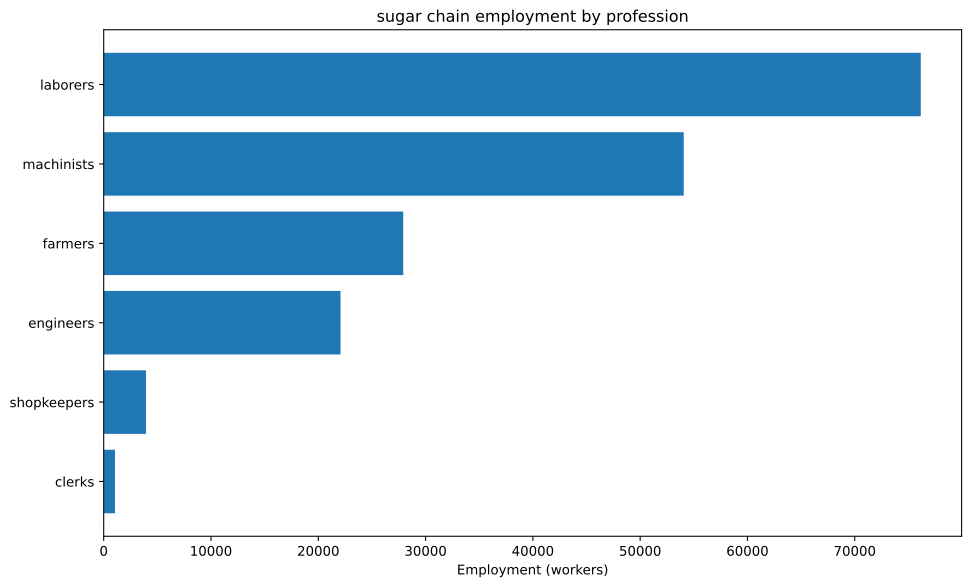

The data file committed next to this chart (first rows):
config, building, profession, employment
building_tooling_workshop+pm_rubber_grip…, building_tooling_workshop, engineers, 303.9
building_tooling_workshop+pm_rubber_grip…, building_tooling_workshop, laborers, 607.9
building_tooling_workshop+pm_rubber_grip…, building_tooling_workshop, machinists, 607.9
building_tooling_workshop+pm_rubber_grip…, building_tooling_workshop, shopkeepers, 303.9
building_paper_mill+pm_bleached_paper+pm…, building_paper_mill, engineers, 32.77
building_paper_mill+pm_bleached_paper+pm…, building_paper_mill, laborers, 65.54
building_paper_mill+pm_bleached_paper+pm…, building_paper_mill, machinists, 65.54
building_paper_mill+pm_bleached_paper+pm…, building_paper_mill, shopkeepers, 32.77
building_chemical_plant+pm_improved_fert…, building_chemical_plant, engineers, 79.78
building_chemical_plant+pm_improved_fert…, building_chemical_plant, laborers, 159.6
building_chemical_plant+pm_improved_fert…, building_chemical_plant, machinists, 119.7
building_chemical_plant+pm_improved_fert…, building_chemical_plant, shopkeepers, 39.89
building_explosives_factory+pm_brine_ele…, building_explosives_factory, engineers, 327.7
building_explosives_factory+pm_brine_ele…, building_explosives_factory, laborers, 218.5
building_explosives_factory+pm_brine_ele…, building_explosives_factory, machinists, 218.5
building_explosives_factory+pm_brine_ele…, building_explosives_factory, shopkeepers, 109.2
building_synthetics_plant+pm_dye_product…, building_synthetics_plant, engineers, 16.39
building_synthetics_plant+pm_dye_product…, building_synthetics_plant, laborers, 8.193
building_synthetics_plant+pm_dye_product…, building_synthetics_plant, machinists, 12.29
building_synthetics_plant+pm_dye_product…, building_synthetics_plant, shopkeepers, 4.096
building_steel_mill+pm_electric_arc_proc…, building_steel_mill, engineers, 888.7
building_steel_mill+pm_electric_arc_proc…, building_steel_mill, machinists, 1333
building_steel_mill+pm_electric_arc_proc…, building_steel_mill, shopkeepers, 444.4
building_motor_industry+pm_electric_engi…, building_motor_industry, engineers, 2549
building_motor_industry+pm_electric_engi…, building_motor_industry, laborers, 2549
building_motor_industry+pm_electric_engi…, building_motor_industry, machinists, 2549
building_motor_industry+pm_electric_engi…, building_motor_industry, shopkeepers, 1274
building_coal_mine+pm_diesel_pump_buildi…, building_coal_mine, engineers, 2143
building_coal_mine+pm_diesel_pump_buildi…, building_coal_mine, laborers, 535.9
building_coal_mine+pm_diesel_pump_buildi…, building_coal_mine, machinists, 3215
building_coal_mine+pm_diesel_pump_buildi…, building_coal_mine, shopkeepers, 1072
building_iron_mine+pm_diesel_pump_buildi…, building_iron_mine, engineers, 1014
building_iron_mine+pm_diesel_pump_buildi…, building_iron_mine, laborers, 253.5
building_iron_mine+pm_diesel_pump_buildi…, building_iron_mine, machinists, 1521
building_iron_mine+pm_diesel_pump_buildi…, building_iron_mine, shopkeepers, 507
building_sulfur_mine+pm_diesel_pump_buil…, building_sulfur_mine, engineers, 119.5
building_sulfur_mine+pm_diesel_pump_buil…, building_sulfur_mine, laborers, 29.88
building_sulfur_mine+pm_diesel_pump_buil…, building_sulfur_mine, machinists, 179.3
building_sulfur_mine+pm_diesel_pump_buil…, building_sulfur_mine, shopkeepers, 59.76
building_sugar_plantation+automatic_irri…, building_sugar_plantation, engineers, 13889
building_sugar_plantation+automatic_irri…, building_sugar_plantation, farmers, 27778
building_sugar_plantation+automatic_irri…, building_sugar_plantation, laborers, 69444
building_sugar_plantation+automatic_irri…, building_sugar_plantation, machinists, 41667
building_power_plant+pm_coal-fired_plant, building_power_plant, engineers, 401.5
building_power_plant+pm_coal-fired_plant, building_power_plant, laborers, 936.9
building_power_plant+pm_coal-fired_plant, building_power_plant, machinists, 1338
building_logging_camp+pm_electric_saw_mi…, building_logging_camp, engineers, 9.831
building_logging_camp+pm_electric_saw_mi…, building_logging_camp, laborers, 9.831
building_logging_camp+pm_electric_saw_mi…, building_logging_camp, machinists, 19.66
building_logging_camp+pm_electric_saw_mi…, building_logging_camp, shopkeepers, 9.831
building_rubber_plantation+automatic_irr…, building_rubber_plantation, farmers, 140.3
building_rubber_plantation+automatic_irr…, building_rubber_plantation, laborers, 280.6
building_rubber_plantation+automatic_irr…, building_rubber_plantation, machinists, 46.76
building_oil_rig+pm_combustion_derricks+…, building_oil_rig, engineers, 163.9
building_oil_rig+pm_combustion_derricks+…, building_oil_rig, machinists, 245.8
building_oil_rig+pm_combustion_derricks+…, building_oil_rig, shopkeepers, 81.93
building_railway+pm_electric_trains_prin…, building_railway, clerks, 1050
building_railway+pm_electric_trains_prin…, building_railway, engineers, 131.3
building_railway+pm_electric_trains_prin…, building_railway, laborers, 1050
building_railway+pm_electric_trains_prin…, building_railway, machinists, 919
